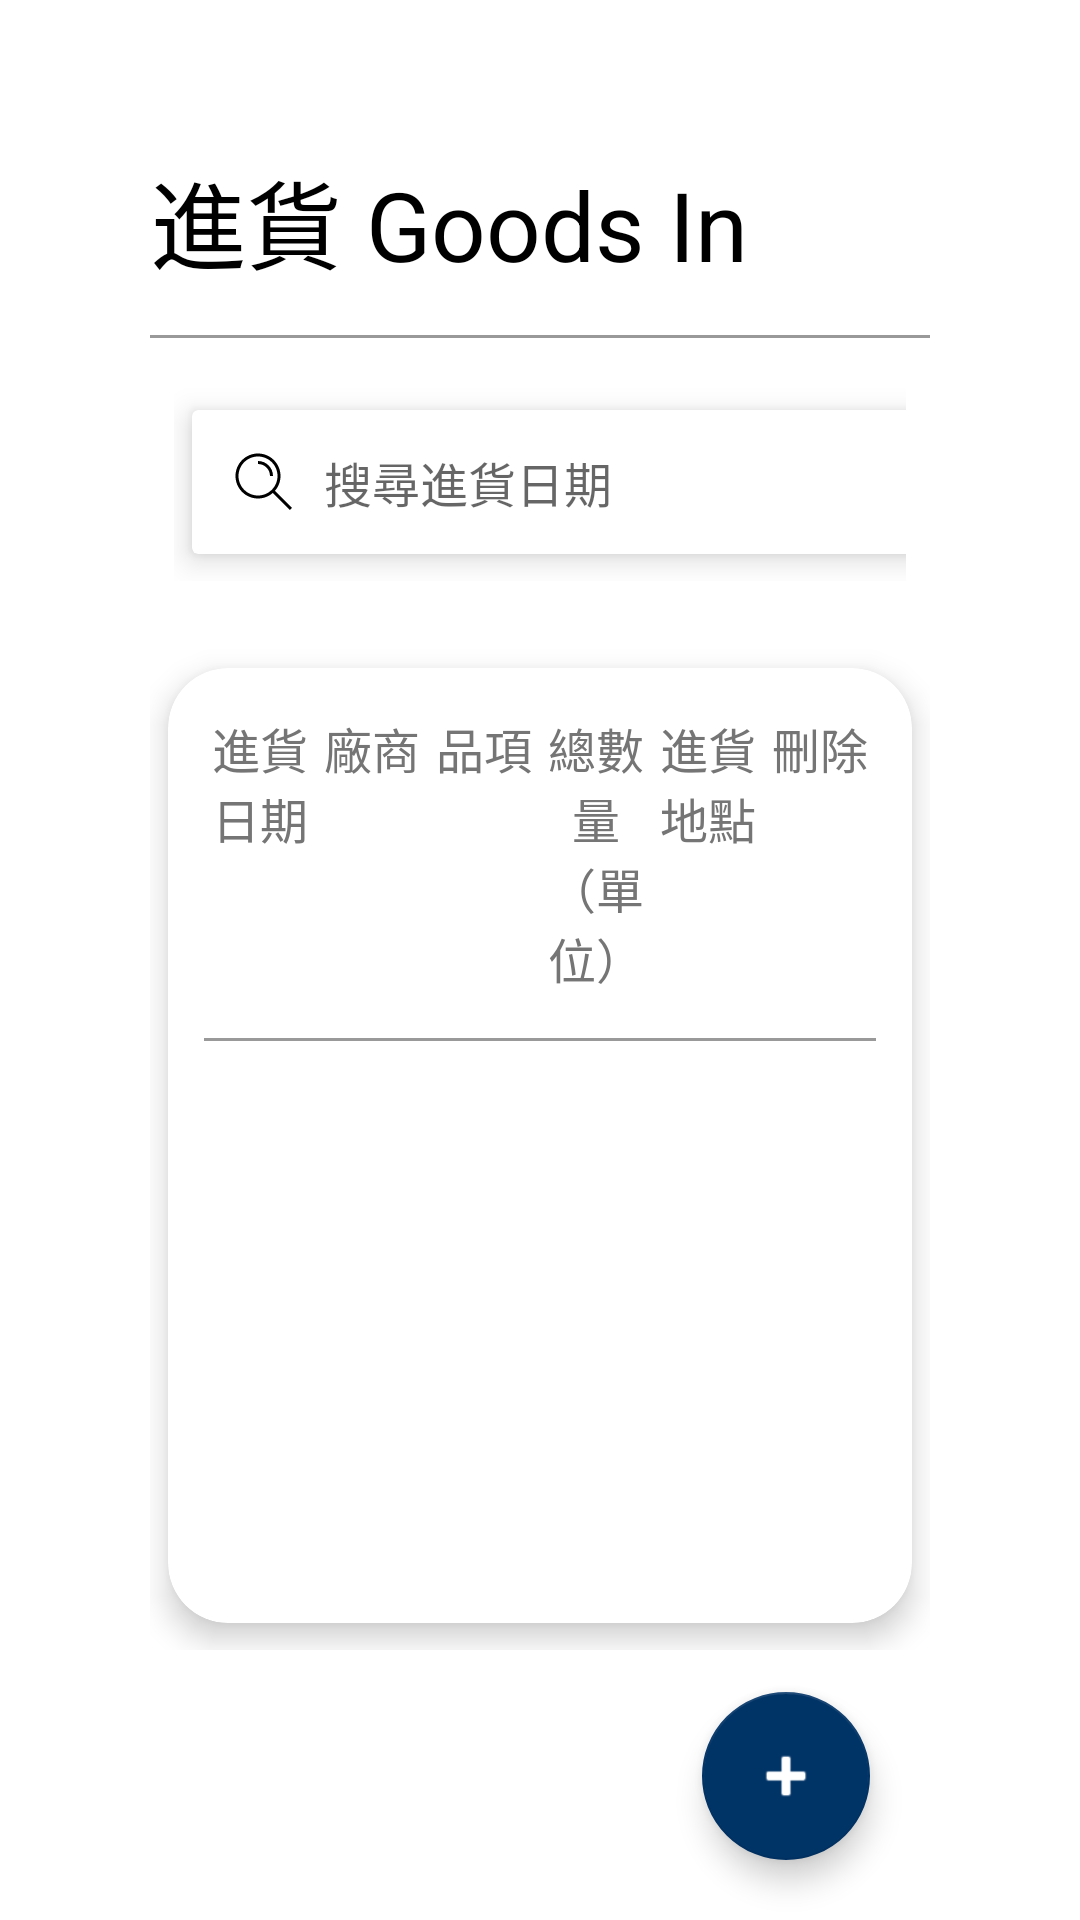

Produce the Android XML layout that renders to this screen, including the resource entries it uses.
<!-- AndroidManifest.xml: application theme Theme.DeliverySystem -->
<!-- res/layout/import_page.xml -->
<FrameLayout xmlns:android="http://schemas.android.com/apk/res/android"
    xmlns:app="http://schemas.android.com/apk/res-auto"
    android:layout_width="match_parent"
    android:layout_height="match_parent"
    android:paddingTop="50dp"
    android:paddingLeft="50dp"
    android:paddingRight="50dp"
    android:fitsSystemWindows="true">

    <LinearLayout
        android:layout_width="match_parent"
        android:layout_height="match_parent"
        android:orientation="vertical"
        android:paddingBottom="90dp">
        <TextView
            android:id="@+id/title"
            android:layout_width="wrap_content"
            android:layout_height="wrap_content"
            android:text="進貨 Goods In"
            android:textSize="32sp"
            android:textColor="@color/black" />
        
        <View
            android:layout_width="match_parent"
            android:layout_height="1dp"
            android:background="@color/gray"
            android:layout_marginTop="15dp"
            android:layout_marginBottom="15dp" />

        <LinearLayout
            android:layout_width="match_parent"
            android:layout_height="wrap_content"
            android:orientation="horizontal"
            android:gravity="center_vertical"
            android:paddingHorizontal="8dp">

            
            <LinearLayout
                android:layout_width="500dp"
                android:layout_height="wrap_content">

                <androidx.cardview.widget.CardView
                    android:layout_width="match_parent"
                    android:layout_height="wrap_content"
                    app:cardElevation="6dp"
                    app:cardPreventCornerOverlap="false"
                    app:cardUseCompatPadding="true"
                    android:layout_marginEnd="8dp"
                    app:cardBackgroundColor="@android:color/white">

                    <LinearLayout
                        android:layout_width="match_parent"
                        android:layout_height="48dp"
                        android:gravity="center_vertical"
                        android:orientation="horizontal"
                        android:paddingHorizontal="12dp">

                        <ImageView
                            android:layout_width="24dp"
                            android:layout_height="24dp"
                            android:src="@drawable/ic_acceptance" />

                        <EditText
                            android:id="@+id/search_input"
                            android:layout_width="match_parent"
                            android:layout_height="match_parent"
                            android:layout_weight="1"
                            android:background="@android:color/transparent"
                            android:hint="搜尋進貨日期"
                            android:inputType="text"
                            android:focusable="false"
                            android:paddingStart="8dp"
                            android:textColor="@color/black"
                            android:textSize="16sp" />

                        <ImageView
                            android:id="@+id/clear_btn"
                            android:layout_width="24dp"
                            android:layout_height="24dp"
                            android:src="@drawable/ic_clear" />
                    </LinearLayout>

                </androidx.cardview.widget.CardView>
            </LinearLayout>

            
            <LinearLayout
                android:layout_width="0dp"
                android:layout_height="wrap_content"
                android:layout_weight="1"
                android:gravity="end|center_vertical">

                <androidx.cardview.widget.CardView
                    android:layout_width="wrap_content"
                    android:layout_height="wrap_content"
                    app:cardElevation="6dp"
                    app:cardBackgroundColor="@android:color/white"
                    app:cardPreventCornerOverlap="false"
                    android:layout_marginEnd="8dp">

                    <Spinner
                        android:id="@+id/product_spinner"
                        android:layout_width="200dp"
                        android:layout_height="48dp"
                        android:spinnerMode="dropdown"
                        android:popupBackground="@android:color/white"
                        android:paddingHorizontal="12dp"
                        android:textAlignment="center"
                        android:background="@android:color/transparent" />
                </androidx.cardview.widget.CardView>
            </LinearLayout>
        </LinearLayout>
        
        <androidx.cardview.widget.CardView
            android:layout_width="match_parent"
            android:layout_height="0dp"
            android:layout_weight="1"
            android:layout_marginTop="20dp"
            app:cardElevation="6dp"
            app:cardCornerRadius="20dp"
            app:cardPreventCornerOverlap="false"
            app:cardUseCompatPadding="true"
            android:background="@android:color/white">

            <LinearLayout
                android:layout_width="match_parent"
                android:layout_height="match_parent"
                android:orientation="vertical">

                
                <LinearLayout
                    android:layout_width="match_parent"
                    android:layout_height="wrap_content"
                    android:orientation="horizontal"
                    android:paddingVertical="15dp"
                    android:paddingHorizontal="12dp">

                    <TextView
                        android:layout_width="0dp"
                        android:layout_weight="0.5"
                        android:layout_height="wrap_content"
                        android:text="進貨日期"
                        android:textSize="16dp"
                        android:textColor="#757575"
                        android:gravity="center_horizontal"/>

                    <TextView
                        android:layout_width="0dp"
                        android:layout_weight="0.5"
                        android:layout_height="wrap_content"
                        android:text="廠商"
                        android:textSize="16dp"
                        android:textColor="#757575"
                        android:gravity="center_horizontal"/>

                    <TextView
                        android:layout_width="0dp"
                        android:layout_weight="0.5"
                        android:layout_height="wrap_content"
                        android:text="品項"
                        android:textSize="16dp"
                        android:textColor="#757575"
                        android:gravity="center_horizontal"/>

                    <TextView
                        android:layout_width="0dp"
                        android:layout_weight="0.5"
                        android:layout_height="wrap_content"
                        android:text="總數量（單位）"
                        android:textSize="16dp"
                        android:textColor="#757575"
                        android:gravity="center_horizontal"/>
                    <TextView
                        android:layout_width="0dp"
                        android:layout_weight="0.5"
                        android:layout_height="wrap_content"
                        android:text="進貨地點"
                        android:textSize="16dp"
                        android:textColor="#757575"
                        android:gravity="center_horizontal"/>
                    <TextView
                        android:layout_width="0dp"
                        android:layout_weight="0.5"
                        android:layout_height="wrap_content"
                        android:text="刪除"
                        android:textSize="16dp"
                        android:textColor="#757575"
                        android:gravity="center_horizontal"/>
                </LinearLayout>
                <View
                    android:layout_width="match_parent"
                    android:layout_height="1dp"
                    android:layout_marginStart="12dp"
                    android:layout_marginEnd="12dp"
                    android:background="@color/gray" />
                
                <ScrollView
                    android:layout_width="match_parent"
                    android:layout_height="0dp"
                    android:layout_weight="1"
                    android:fillViewport="true"
                    android:importantForAccessibility="no">

                    <LinearLayout
                        android:id="@+id/importTable"
                        android:layout_width="match_parent"
                        android:layout_height="wrap_content"
                        android:orientation="vertical" />
                </ScrollView>
            </LinearLayout>
        </androidx.cardview.widget.CardView>
    </LinearLayout>
    <com.google.android.material.floatingactionbutton.FloatingActionButton
        android:id="@+id/fabAdd"
        android:layout_width="wrap_content"
        android:layout_height="wrap_content"
        android:layout_gravity="bottom|end"
        android:layout_margin="20dp"
        android:contentDescription="新增資料"
        android:src="@android:drawable/ic_input_add"
        app:backgroundTint="@color/dark_blue"
        app:tint="@android:color/white" />
</FrameLayout>
<!-- resources referenced by this layout -->
<resources>
  <color name="black">#000000</color>
  <color name="dark_blue">#003366</color>
  <color name="gray">#999999</color>
  <!-- drawable ic_acceptance (drawable) -->
  <?xml version="1.0" encoding="utf-8"?>
  <vector xmlns:android="http://schemas.android.com/apk/res/android"
      android:width="80dp"
      android:height="80dp"
      android:viewportWidth="80"
      android:viewportHeight="80">
  
      <path
          android:fillColor="#000000"
          android:pathData="M33.3333,11.6667C21.3672,11.6667 11.6667,21.3672 11.6667,33.3333C11.6667,45.2995 21.3672,55 33.3333,55C45.2995,55 55,45.2995 55,33.3333C55,21.3672 45.2995,11.6667 33.3333,11.6667ZM8.33334,33.3333C8.33334,19.5262 19.5262,8.33334 33.3333,8.33334C47.1405,8.33334 58.3333,19.5262 58.3333,33.3333C58.3333,47.1405 47.1405,58.3333 33.3333,58.3333C19.5262,58.3333 8.33334,47.1405 8.33334,33.3333Z" />
  
      <path
          android:fillColor="#000000"
          android:pathData="M46.6667,33.3333C46.6667,25.9695 40.6971,20 33.3333,20V16.6667C42.5381,16.6667 50,24.1286 50,33.3333H46.6667Z" />
  
      <path
          android:fillColor="#000000"
          android:pathData="M51.1785,48.8215L71.1785,68.8215L68.8215,71.1785L48.8215,51.1785L51.1785,48.8215Z" />
  </vector>
  <!-- drawable ic_clear (drawable) -->
  <?xml version="1.0" encoding="utf-8"?>
  <vector xmlns:android="http://schemas.android.com/apk/res/android"
      android:width="80dp"
      android:height="80dp"
      android:viewportWidth="24"
      android:viewportHeight="24">
  
      <path
          android:strokeColor="#000000"
          android:strokeWidth="1.5"
          android:strokeLineCap="round"
          android:strokeLineJoin="round"
          android:fillColor="@android:color/transparent"
          android:pathData="M21,21L9,21" />
  
      <path
          android:strokeColor="#000000"
          android:strokeWidth="1.5"
          android:strokeLineCap="round"
          android:strokeLineJoin="round"
          android:fillColor="@android:color/transparent"
          android:pathData="M15.889,14.8891L8.46436,7.46448" />
  
      <path
          android:strokeColor="#000000"
          android:strokeWidth="1.5"
          android:strokeLineCap="round"
          android:strokeLineJoin="round"
          android:fillColor="@android:color/transparent"
          android:pathData="M2.8934,12.6066L12.0858,3.41421C12.8668,2.63317 14.1332,2.63317 14.9142,3.41421L19.864,8.36396C20.645,9.14501 20.645,10.4113 19.864,11.1924L10.6213,20.435C10.2596,20.7968 9.76894,21 9.25736,21C8.74577,21 8.25514,20.7968 7.8934,20.435L2.8934,15.435C2.11235,14.654 2.11235,13.3877 2.8934,12.6066Z" />
  
  </vector>
  <style name="Theme.DeliverySystem" parent="Theme.MaterialComponents.DayNight.NoActionBar">
          
          <item name="windowActionBar">false</item>
          <item name="windowNoTitle">true</item>
  
          
          <item name="colorPrimary">@color/primary_green</item>
          <item name="colorPrimaryVariant">@color/primary_green</item>
          <item name="colorOnPrimary">@color/white</item>
          <item name="colorSecondary">@color/success_green</item>
          <item name="materialButtonStyle">@style/MyDefaultButtonStyle</item>
      </style>
  <color name="primary_green">#4CAF50</color>
  <color name="white">#FFFFFF</color>
  <color name="success_green">#81C784</color>
  <style name="MyDefaultButtonStyle" parent="Widget.MaterialComponents.Button">
          <item name="backgroundTint">@null</item>
          <item name="cornerRadius">24dp</item>
      </style>
</resources>
